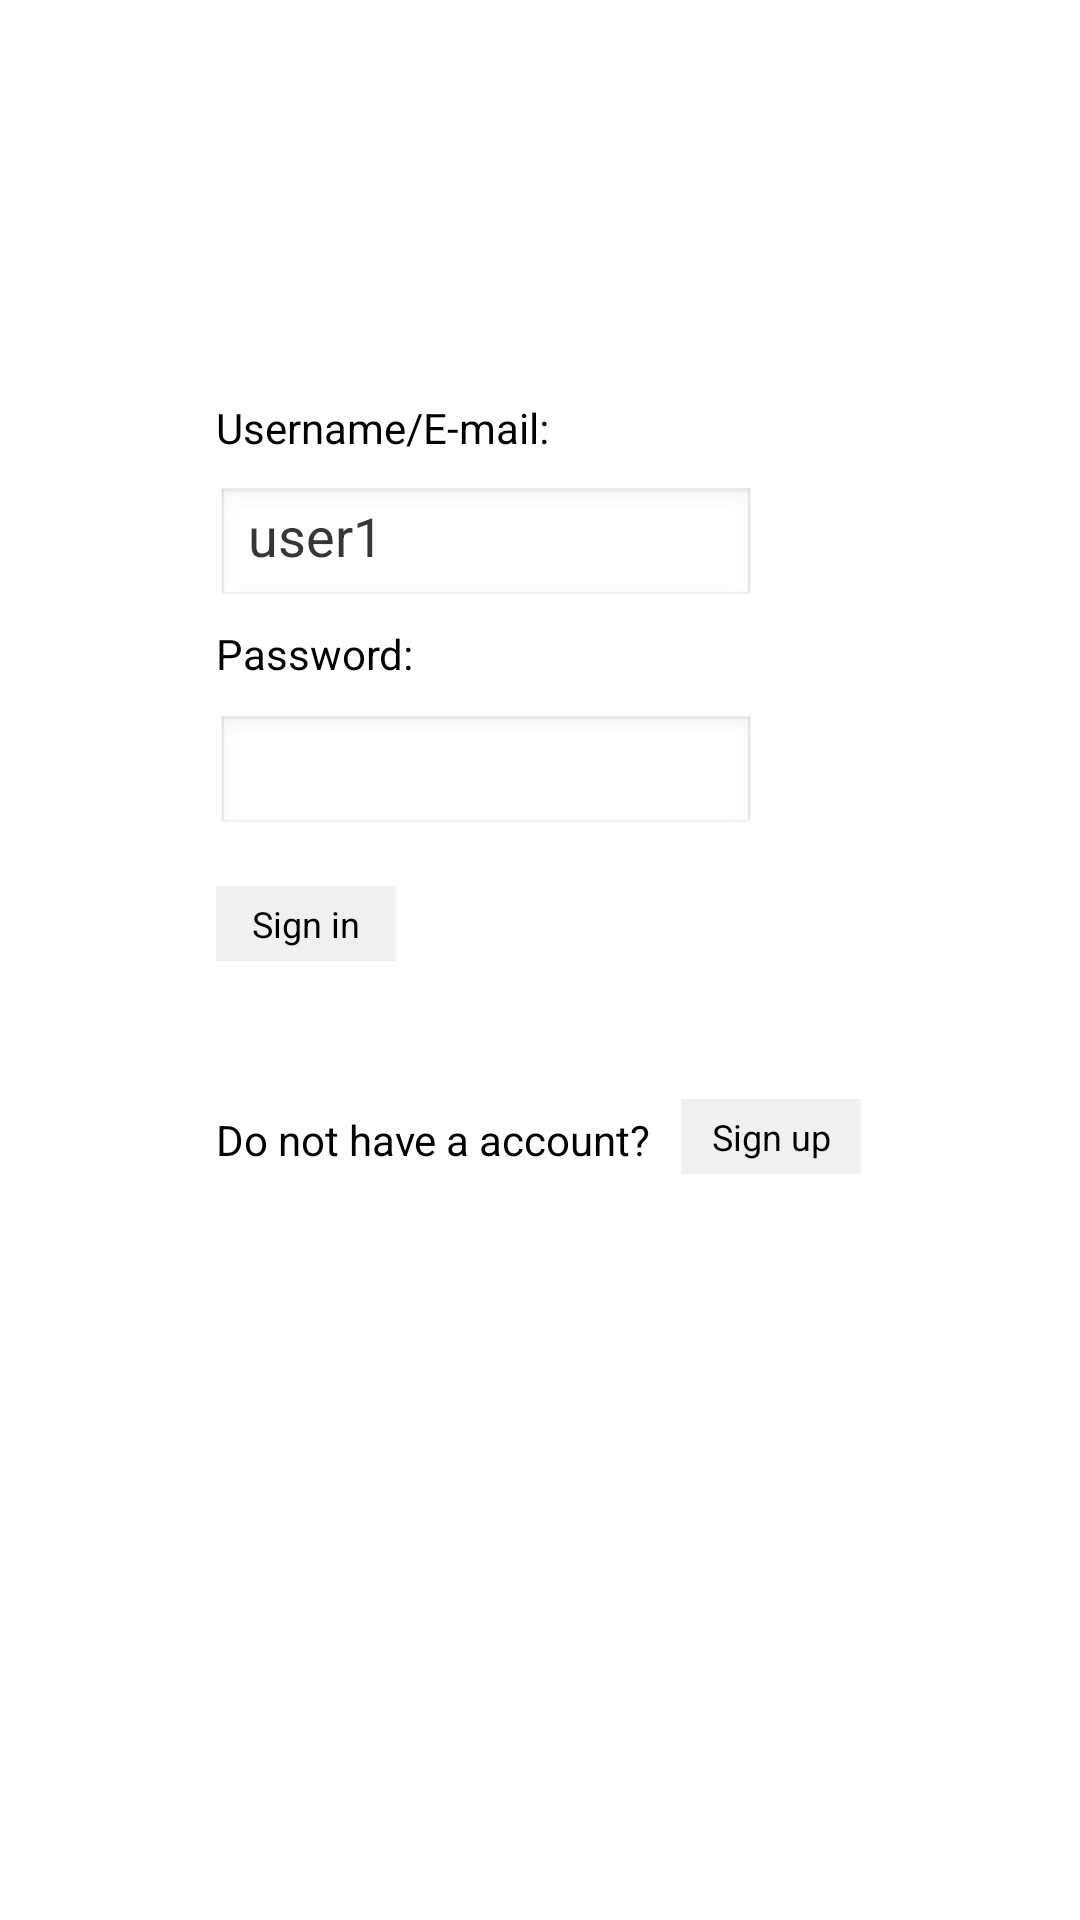

Produce the Android XML layout that renders to this screen, including the resource entries it uses.
<!-- AndroidManifest.xml: application theme android:Theme.Black.NoTitleBar.Fullscreen -->
<!-- res/layout/me_login.xml -->
<?xml version="1.0" encoding="utf-8"?>
<androidx.constraintlayout.widget.ConstraintLayout xmlns:android="http://schemas.android.com/apk/res/android"
    xmlns:app="http://schemas.android.com/apk/res-auto"
    xmlns:tools="http://schemas.android.com/tools"
    android:id="@+id/me_login_layout"
    android:layout_width="match_parent"
    android:layout_height="match_parent"
    android:background="#FFFFFF"
    tools:context="com.example.funemojipacks.me.LoginFragment">

    <androidx.constraintlayout.widget.Guideline
        android:id="@+id/guideline1"
        android:layout_width="wrap_content"
        android:layout_height="wrap_content"
        android:orientation="horizontal"
        app:layout_constraintGuide_percent="0.2" />

    <androidx.constraintlayout.widget.Guideline
        android:id="@+id/guideline2"
        android:layout_width="wrap_content"
        android:layout_height="wrap_content"
        android:orientation="horizontal"
        app:layout_constraintGuide_percent="0.31" />

    <androidx.constraintlayout.widget.Guideline
        android:id="@+id/guideline3"
        android:layout_width="wrap_content"
        android:layout_height="wrap_content"
        android:orientation="horizontal"
        app:layout_constraintGuide_percent="0.43" />

    <androidx.constraintlayout.widget.Guideline
        android:id="@+id/guideline7"
        android:layout_width="wrap_content"
        android:layout_height="wrap_content"
        android:orientation="horizontal"
        app:layout_constraintGuide_percent="0.7" />

    <androidx.constraintlayout.widget.Guideline
        android:id="@+id/guideline4"
        android:layout_width="wrap_content"
        android:layout_height="wrap_content"
        android:orientation="vertical"
        app:layout_constraintGuide_percent="0.2" />

    <androidx.constraintlayout.widget.Guideline
        android:id="@+id/guideline5"
        android:layout_width="wrap_content"
        android:layout_height="wrap_content"
        android:orientation="vertical"
        app:layout_constraintGuide_percent="0.8" />

    <TextView
        android:id="@+id/login_user_name_text"
        android:layout_width="wrap_content"
        android:layout_height="32dp"
        android:layout_marginTop="5dp"
        android:text="@string/login_username"
        android:textColor="#000000"
        app:layout_constraintStart_toStartOf="@+id/guideline4"
        app:layout_constraintTop_toTopOf="@+id/guideline1" />

    <EditText
        android:id="@+id/login_user_name_edit"
        android:layout_width="180dp"
        android:layout_height="40dp"
        android:layout_marginTop="1dp"
        app:layout_constraintTop_toBottomOf="@+id/login_user_name_text"
        app:layout_constraintBottom_toTopOf="@+id/guideline2"
        app:layout_constraintStart_toStartOf="@+id/guideline4"
        android:text="@string/sample_login_username"
        android:textColor="#363636" />

    <TextView
        android:id="@+id/login_pwd_text"
        android:layout_width="wrap_content"
        android:layout_height="32dp"
        android:layout_marginTop="10dp"
        app:layout_constraintTop_toTopOf="@+id/guideline2"
        app:layout_constraintStart_toStartOf="@+id/guideline4"
        android:text="@string/login_pwd"
        android:textColor="#000000" />

    <EditText
        android:id="@+id/login_pwd_edit"
        android:layout_width="180dp"
        android:layout_height="40dp"
        android:layout_marginTop="1dp"
        android:inputType="textPassword"
        app:layout_constraintTop_toBottomOf="@+id/login_pwd_text"
        app:layout_constraintBottom_toTopOf="@+id/guideline3"
        app:layout_constraintStart_toStartOf="@+id/guideline4"
        android:text=""
        android:textColor="#363636" />

    <TextView
        android:layout_width="60dp"
        android:layout_height="25dp"
        android:id="@+id/login_view"
        android:layout_marginTop="20dp"
        app:layout_constraintTop_toTopOf="@+id/guideline3"
        app:layout_constraintStart_toStartOf="@+id/guideline4"
        android:background="#F0F0F0"
        android:gravity="center_vertical|center"
        android:text="@string/login_btn_text"
        android:textColor="#000000"
        android:textSize="12sp" />

    <TextView
        android:id="@+id/login_no_account_text"
        android:layout_width="wrap_content"
        android:layout_height="32dp"
        android:layout_marginTop="50dp"
        app:layout_constraintTop_toBottomOf="@+id/login_view"
        app:layout_constraintStart_toStartOf="@+id/guideline4"
        android:text="@string/no_account"
        android:textColor="#000000" />

    <TextView
        android:layout_width="60dp"
        android:layout_height="25dp"
        android:id="@+id/me_register_view"
        android:layout_marginTop="46dp"
        android:layout_marginLeft="10dp"
        app:layout_constraintTop_toBottomOf="@+id/login_view"
        app:layout_constraintStart_toEndOf="@+id/login_no_account_text"
        android:background="#F0F0F0"
        android:gravity="center_vertical|center"
        android:text="@string/regist_btn_text"
        android:textColor="#000000"
        android:textSize="12sp" />

</androidx.constraintlayout.widget.ConstraintLayout>
<!-- resources referenced by this layout -->
<resources>
  <string name="login_btn_text">Sign in</string>
  <string name="login_pwd">Password: </string>
  <string name="login_username">Username/E-mail: </string>
  <string name="no_account">Do not have a account? </string>
  <string name="regist_btn_text">Sign up</string>
  <string name="sample_login_username">user1</string>
</resources>
